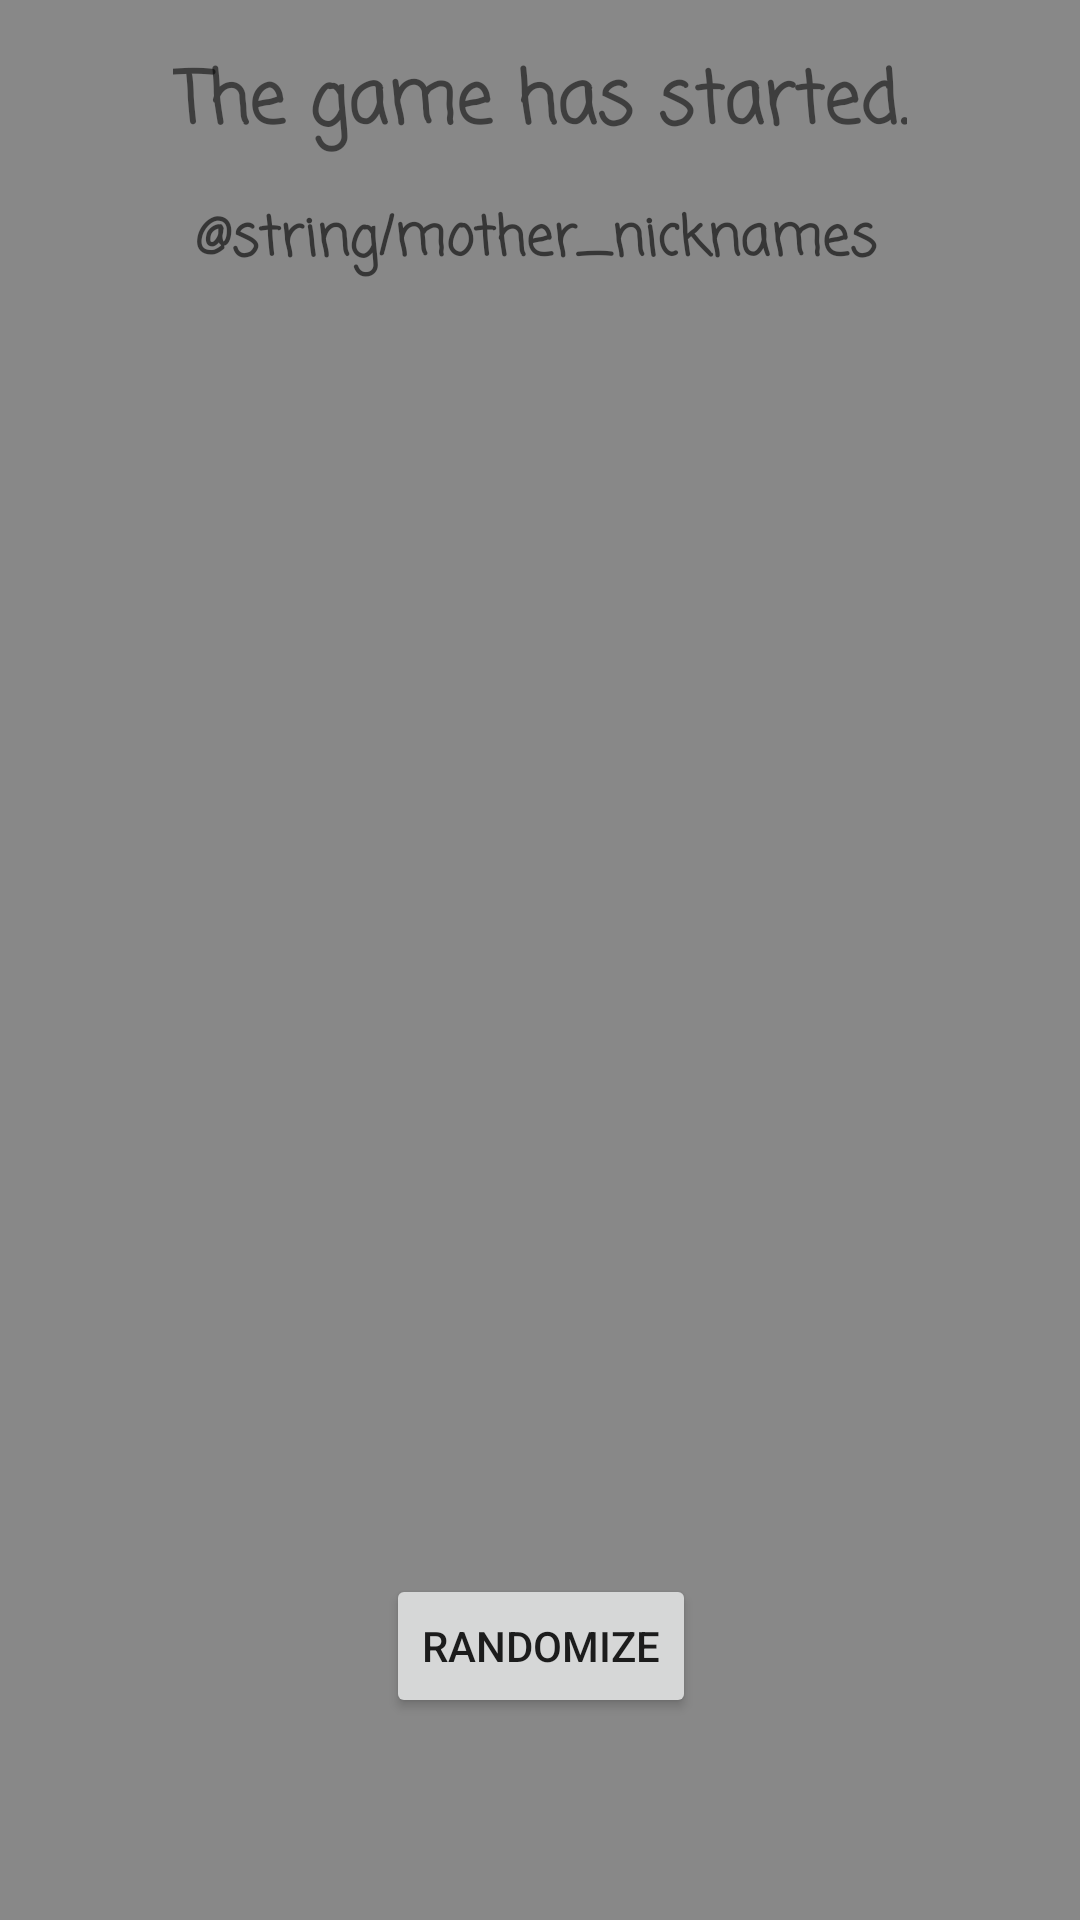

This screen was rendered from an Android layout file. Write that file and the resources it references.
<!-- AndroidManifest.xml: application theme AppTheme -->
<!-- res/layout/activity_final_game.xml -->
<?xml version="1.0" encoding="utf-8"?>
<androidx.constraintlayout.widget.ConstraintLayout xmlns:android="http://schemas.android.com/apk/res/android"
    xmlns:app="http://schemas.android.com/apk/res-auto"
    xmlns:tools="http://schemas.android.com/tools"
    android:layout_width="match_parent"
    android:layout_height="match_parent"
    android:background="#E6E6E6"
    android:backgroundTint="#75000000"
    tools:context=".FinalGame">

    <TextView
        android:id="@+id/textView8"
        android:layout_width="wrap_content"
        android:layout_height="wrap_content"
        android:layout_marginTop="16dp"
        android:fontFamily="casual"
        android:text="@string/the_game_has_started"
        android:textAlignment="center"
        android:textSize="24sp"
        android:textStyle="bold"
        app:layout_constraintBottom_toBottomOf="parent"
        app:layout_constraintEnd_toEndOf="parent"
        app:layout_constraintStart_toStartOf="parent"
        app:layout_constraintTop_toTopOf="parent"
        app:layout_constraintVertical_bias="0.0" />

    <TextView
        android:id="@+id/textView9"
        android:layout_width="319dp"
        android:layout_height="429dp"
        android:fontFamily="casual"
        android:text="@string/mother_nicknames"
        android:textAlignment="center"
        android:textAppearance="@style/TextAppearance.AppCompat.Medium"
        android:textSize="18sp"
        android:textStyle="bold"
        app:layout_constraintBottom_toBottomOf="parent"
        app:layout_constraintEnd_toEndOf="parent"
        app:layout_constraintHorizontal_bias="0.47"
        app:layout_constraintStart_toStartOf="parent"
        app:layout_constraintTop_toBottomOf="@+id/textView8"
        app:layout_constraintVertical_bias="0.084" />

    <Button
        android:id="@+id/button3"
        android:layout_width="wrap_content"
        android:layout_height="wrap_content"
        android:layout_marginTop="22dp"
        android:text="@string/randomize"
        app:layout_constraintBottom_toBottomOf="parent"
        app:layout_constraintEnd_toEndOf="parent"
        app:layout_constraintHorizontal_bias="0.501"
        app:layout_constraintStart_toStartOf="parent"
        app:layout_constraintTop_toBottomOf="@+id/textView9"
        app:layout_constraintVertical_bias="0.096" />


</androidx.constraintlayout.widget.ConstraintLayout>
<!-- resources referenced by this layout -->
<resources>
  <string name="randomize">Randomize</string>
  <string name="the_game_has_started">The game has started.</string>
  <style name="AppTheme" parent="Theme.AppCompat.Light.DarkActionBar">
          
          <item name="colorPrimary">@android:color/primary_text_dark_nodisable</item>
          <item name="colorPrimaryDark">@android:color/darker_gray</item>
          <item name="colorAccent">@android:color/primary_text_dark</item>
      </style>
</resources>
